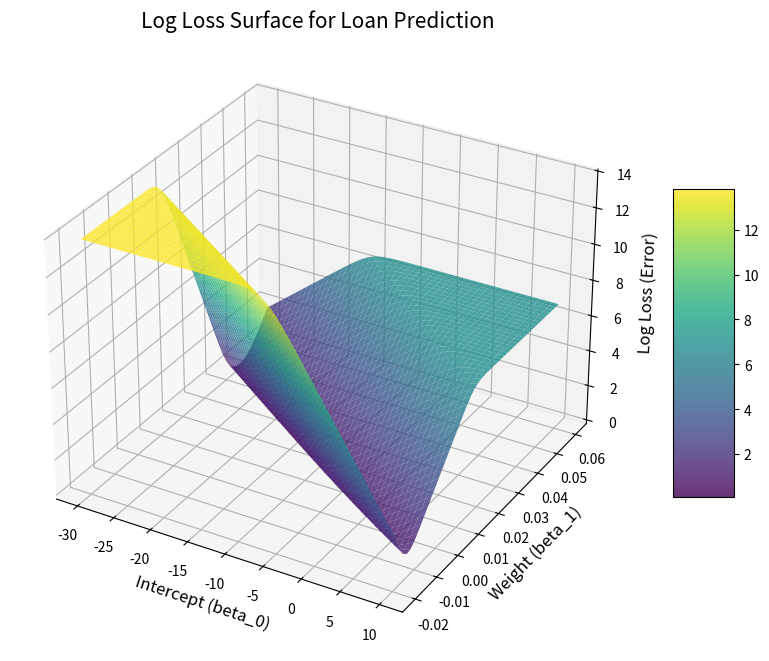

Source code (Python):
import numpy as np
import matplotlib.pyplot as plt
from mpl_toolkits.mplot3d import Axes3D

# 1. Dataset (Same as before)
x_data = np.array([600, 700, 750])
y_data = np.array([0, 1, 1])

def sigmoid(z):
    return 1 / (1 + np.exp(-z))

def calculate_log_loss(b0, b1):
    z = b0 + b1 * x_data
    y_hat = sigmoid(z)
    # Average Log Loss across the 3 points
    loss = -np.mean(y_data * np.log(y_hat + 1e-9) + (1 - y_data) * np.log(1 - y_hat + 1e-9))
    return loss

# 2. Create a grid of weight values to test
# We'll look at a range around likely values
b0_range = np.linspace(-30, 10, 50) 
b1_range = np.linspace(-0.02, 0.06, 50)
B0, B1 = np.meshgrid(b0_range, b1_range)

# 3. Calculate Loss for every point on the grid
# vectorize the loss function for the grid
Z_loss = np.array([calculate_log_loss(b0, b1) for b0, b1 in zip(np.ravel(B0), np.ravel(B1))])
Z_loss = Z_loss.reshape(B0.shape)

# 4. Plotting
fig = plt.figure(figsize=(12, 8))
ax = fig.add_subplot(111, projection='3d')

# Plot the surface
surf = ax.plot_surface(B0, B1, Z_loss, cmap='viridis', alpha=0.8, edgecolor='none')

# Add labels
ax.set_title('Log Loss Surface for Loan Prediction', fontsize=15)
ax.set_xlabel('Intercept (beta_0)', fontsize=12)
ax.set_ylabel('Weight (beta_1)', fontsize=12)
ax.set_zlabel('Log Loss (Error)', fontsize=12)

# Add a color bar
fig.colorbar(surf, shrink=0.5, aspect=5)

plt.show()
